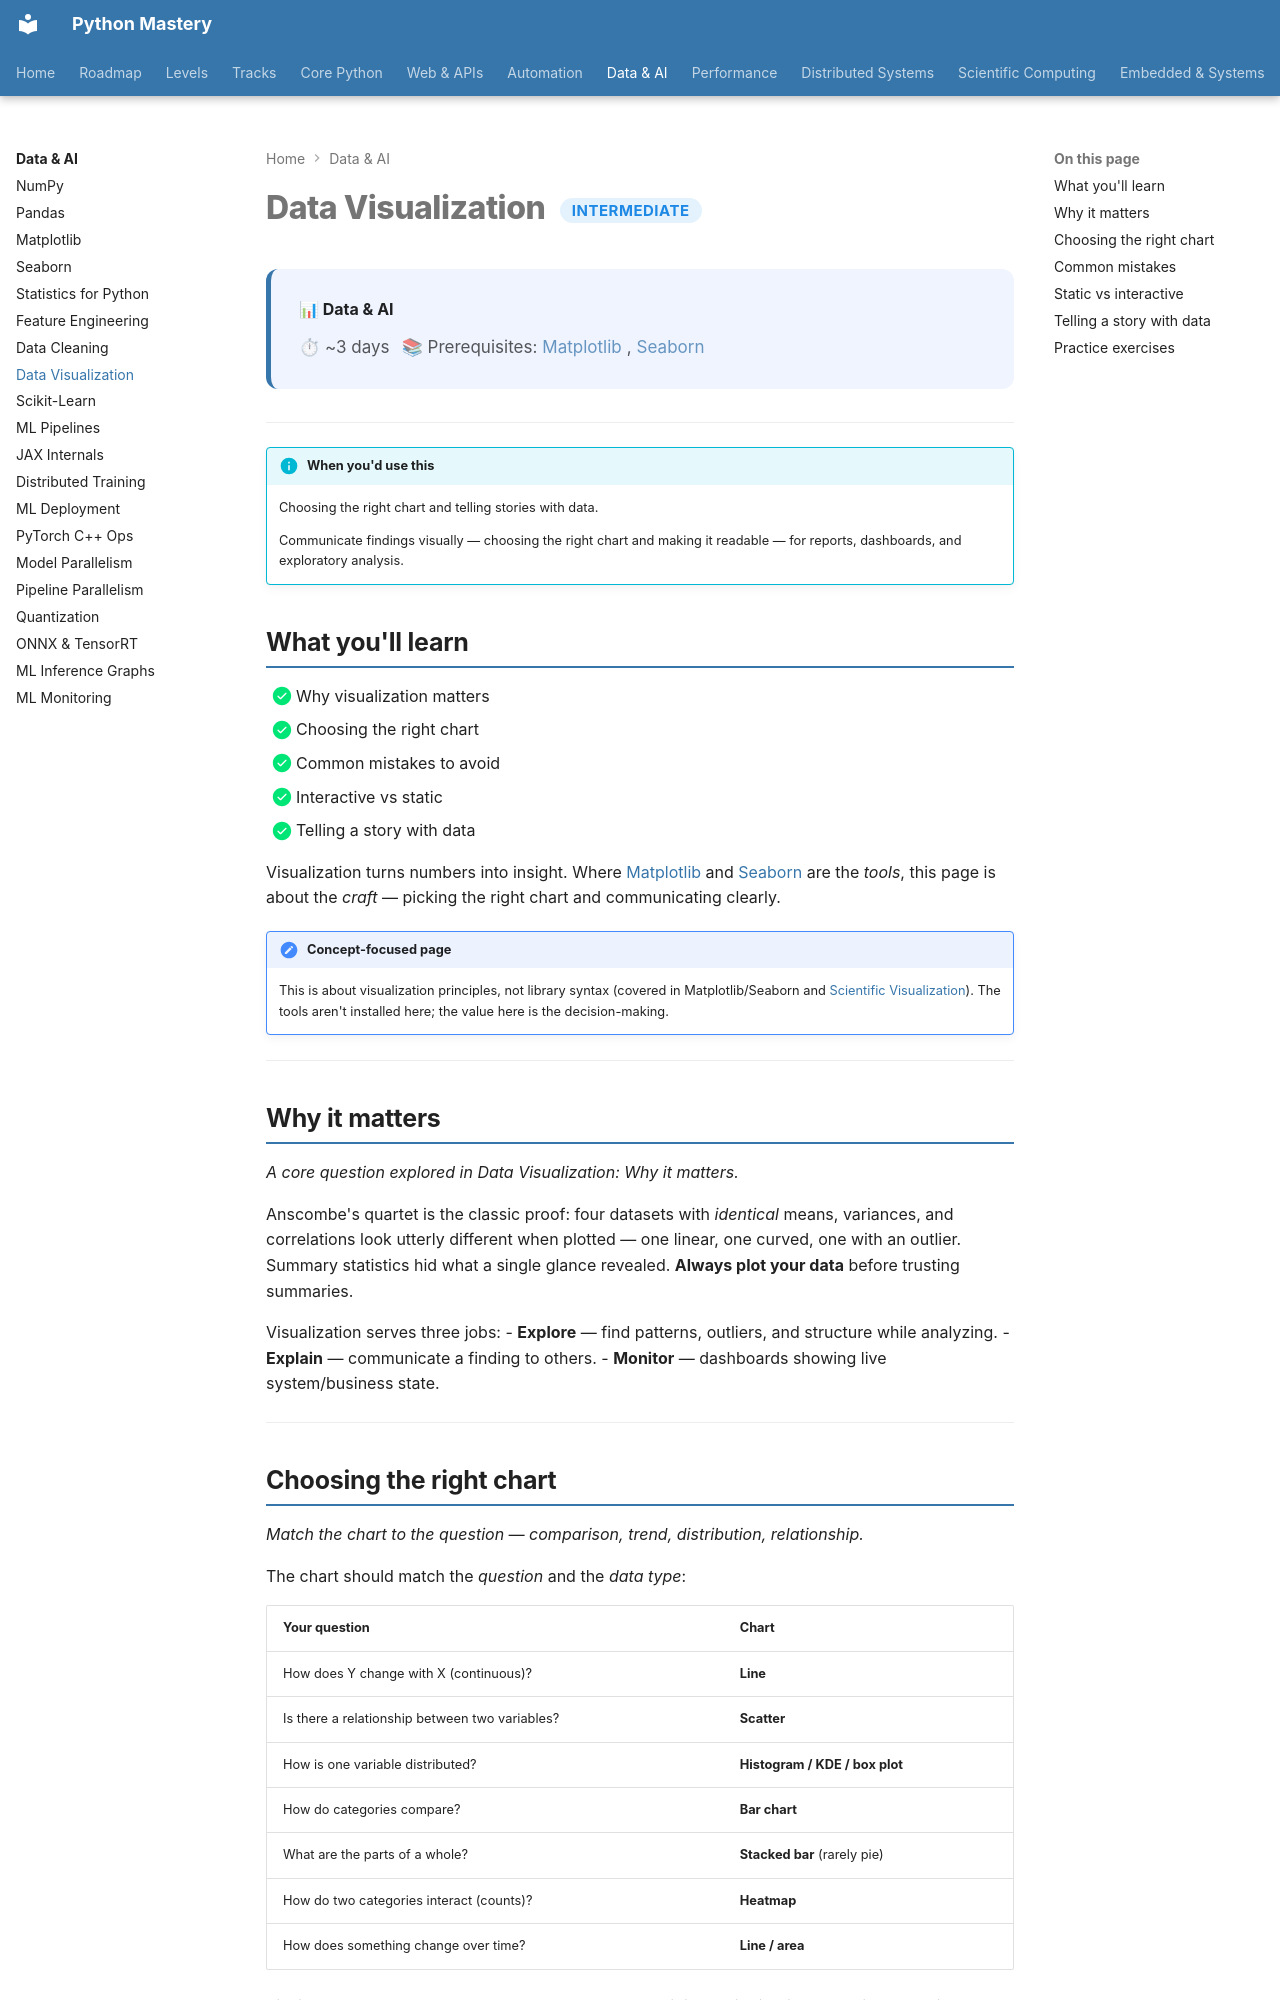

repository: SSnp75/PythonMastery-Site · page: data/intermediate/data-visualization/index.html · generator: mkdocs

---
title: "Data Visualization"
description: Choosing the right chart and telling stories with data
---

# Data Visualization <span class="pm-badge pm-badge-intermediate">Intermediate</span>

<div class="pm-topic-header">
  <strong>📊 Data & AI</strong>
  <div class="pm-topic-meta">
    <span>⏱ ~3 days</span>
    <span>📚 Prerequisites: <a href="matplotlib.md">Matplotlib</a>, <a href="seaborn.md">Seaborn</a></span>
  </div>
</div>

---

!!! info "When you'd use this"
    Choosing the right chart and telling stories with data.

    Communicate findings visually — choosing the right chart and making it readable — for reports, dashboards, and exploratory analysis.


## What you'll learn

- [x] Why visualization matters
- [x] Choosing the right chart
- [x] Common mistakes to avoid
- [x] Interactive vs static
- [x] Telling a story with data

Visualization turns numbers into insight. Where [Matplotlib](matplotlib.md) and [Seaborn](seaborn.md) are the *tools*, this page is about the *craft* — picking the right chart and communicating clearly.

!!! note "Concept-focused page"
    This is about visualization principles, not library syntax (covered in Matplotlib/Seaborn and [Scientific Visualization](../../scientific/scientific-visualization.md)). The tools aren't installed here; the value here is the decision-making.

---

## Why it matters

*A core question explored in Data Visualization: Why it matters.*

Anscombe's quartet is the classic proof: four datasets with *identical* means, variances, and correlations look utterly different when plotted — one linear, one curved, one with an outlier. Summary statistics hid what a single glance revealed. **Always plot your data** before trusting summaries.

Visualization serves three jobs:
- **Explore** — find patterns, outliers, and structure while analyzing.
- **Explain** — communicate a finding to others.
- **Monitor** — dashboards showing live system/business state.

---

## Choosing the right chart

*Match the chart to the question — comparison, trend, distribution, relationship.*

The chart should match the *question* and the *data type*:

| Your question | Chart |
|---|---|
| How does Y change with X (continuous)? | **Line** |
| Is there a relationship between two variables? | **Scatter** |
| How is one variable distributed? | **Histogram / KDE / box plot** |
| How do categories compare? | **Bar chart** |
| What are the parts of a whole? | **Stacked bar** (rarely pie) |
| How do two categories interact (counts)? | **Heatmap** |
| How does something change over time? | **Line / area** |

Picking wrong obscures the message — a bar chart hiding a distribution, or a pie chart with 12 slices nobody can compare.

---
